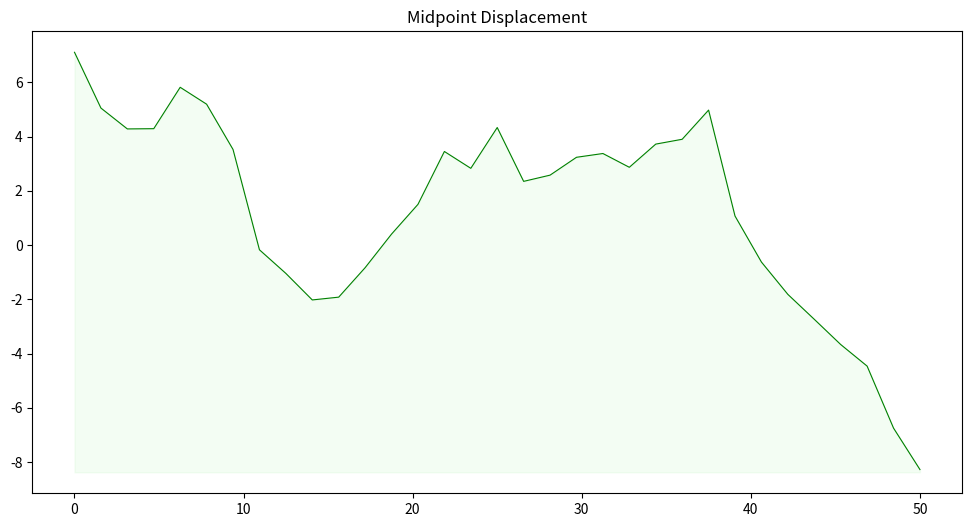

This chart was generated by the following Python code:
import random
import matplotlib.pyplot as plt
import math


def midpointDisplacement(start, end, iterations, r):
    points = [start, end]
    
    for i in range(iterations):
        newPoints = []
        for j in range(len(points)-1):
            newP_x = (points[j][0] + points[j+1][0])/2
            newP_y = (points[j][1] + points[j+1][1])/2
            #h = len/(2^r)
            lenght = ((points[j][0] - points[j+1][0])**2 + (points[j][1] - points[j+1][1])**2)
            lenght = math.sqrt(lenght)/(2**r)
            newP = (newP_x, newP_y + random.uniform(-lenght, lenght))
            newPoints.append(points[j])
            newPoints.append(newP)
        newPoints.append(points[-1])
        points = newPoints;
    return points

   
def plot_terrain(points):
    plt.figure(figsize=(12, 6))
    x = [p[0] for p in points]
    y = [p[1] for p in points]

    plt.plot(x, y, 'g', linewidth=0.8)
    plt.fill_between(x, y, min(y) - 0.1, color='lightgreen', alpha=0.1)
    plt.title("Midpoint Displacement")
    plt.show()

#random.uniform(-10, 10)
START = (0, random.uniform(-10, 10))
END = (50, random.uniform(-10, 10))
ITERATIONS = 5
R = 1.5

terrain = midpointDisplacement(START, END, ITERATIONS, R)
plot_terrain(terrain)


